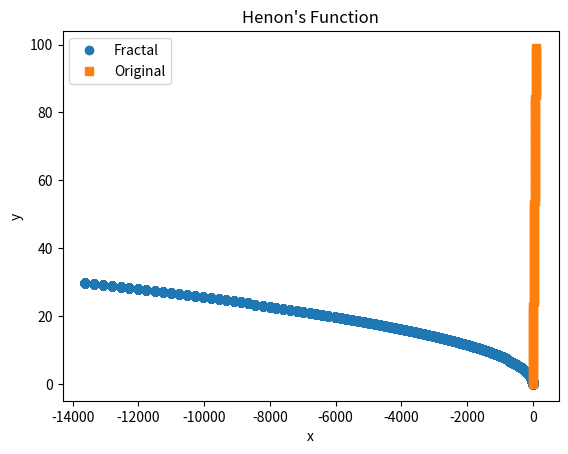

The matplotlib source for this figure:
import matplotlib.pyplot as plt

def main():
    data1 = [i for i in range(100)]
    data2 = [i for i in range(100)]
    xs = []
    ys = []

    for i in range(1000):
        for i in range(len(data1)):
            xs.append(data2[i]+1-1.4*(data1[i])**2)
            ys.append(0.3*data1[i])

    plt.title("Henon's Function")
    plt.plot(xs, ys, 'o')
    plt.plot(data1, data2, 's')
    plt.xlabel("x")
    plt.ylabel("y")
    plt.legend(["Fractal", "Original"])
    plt.savefig('Henons Formula Graph.jpeg')
    plt.show()


main()
